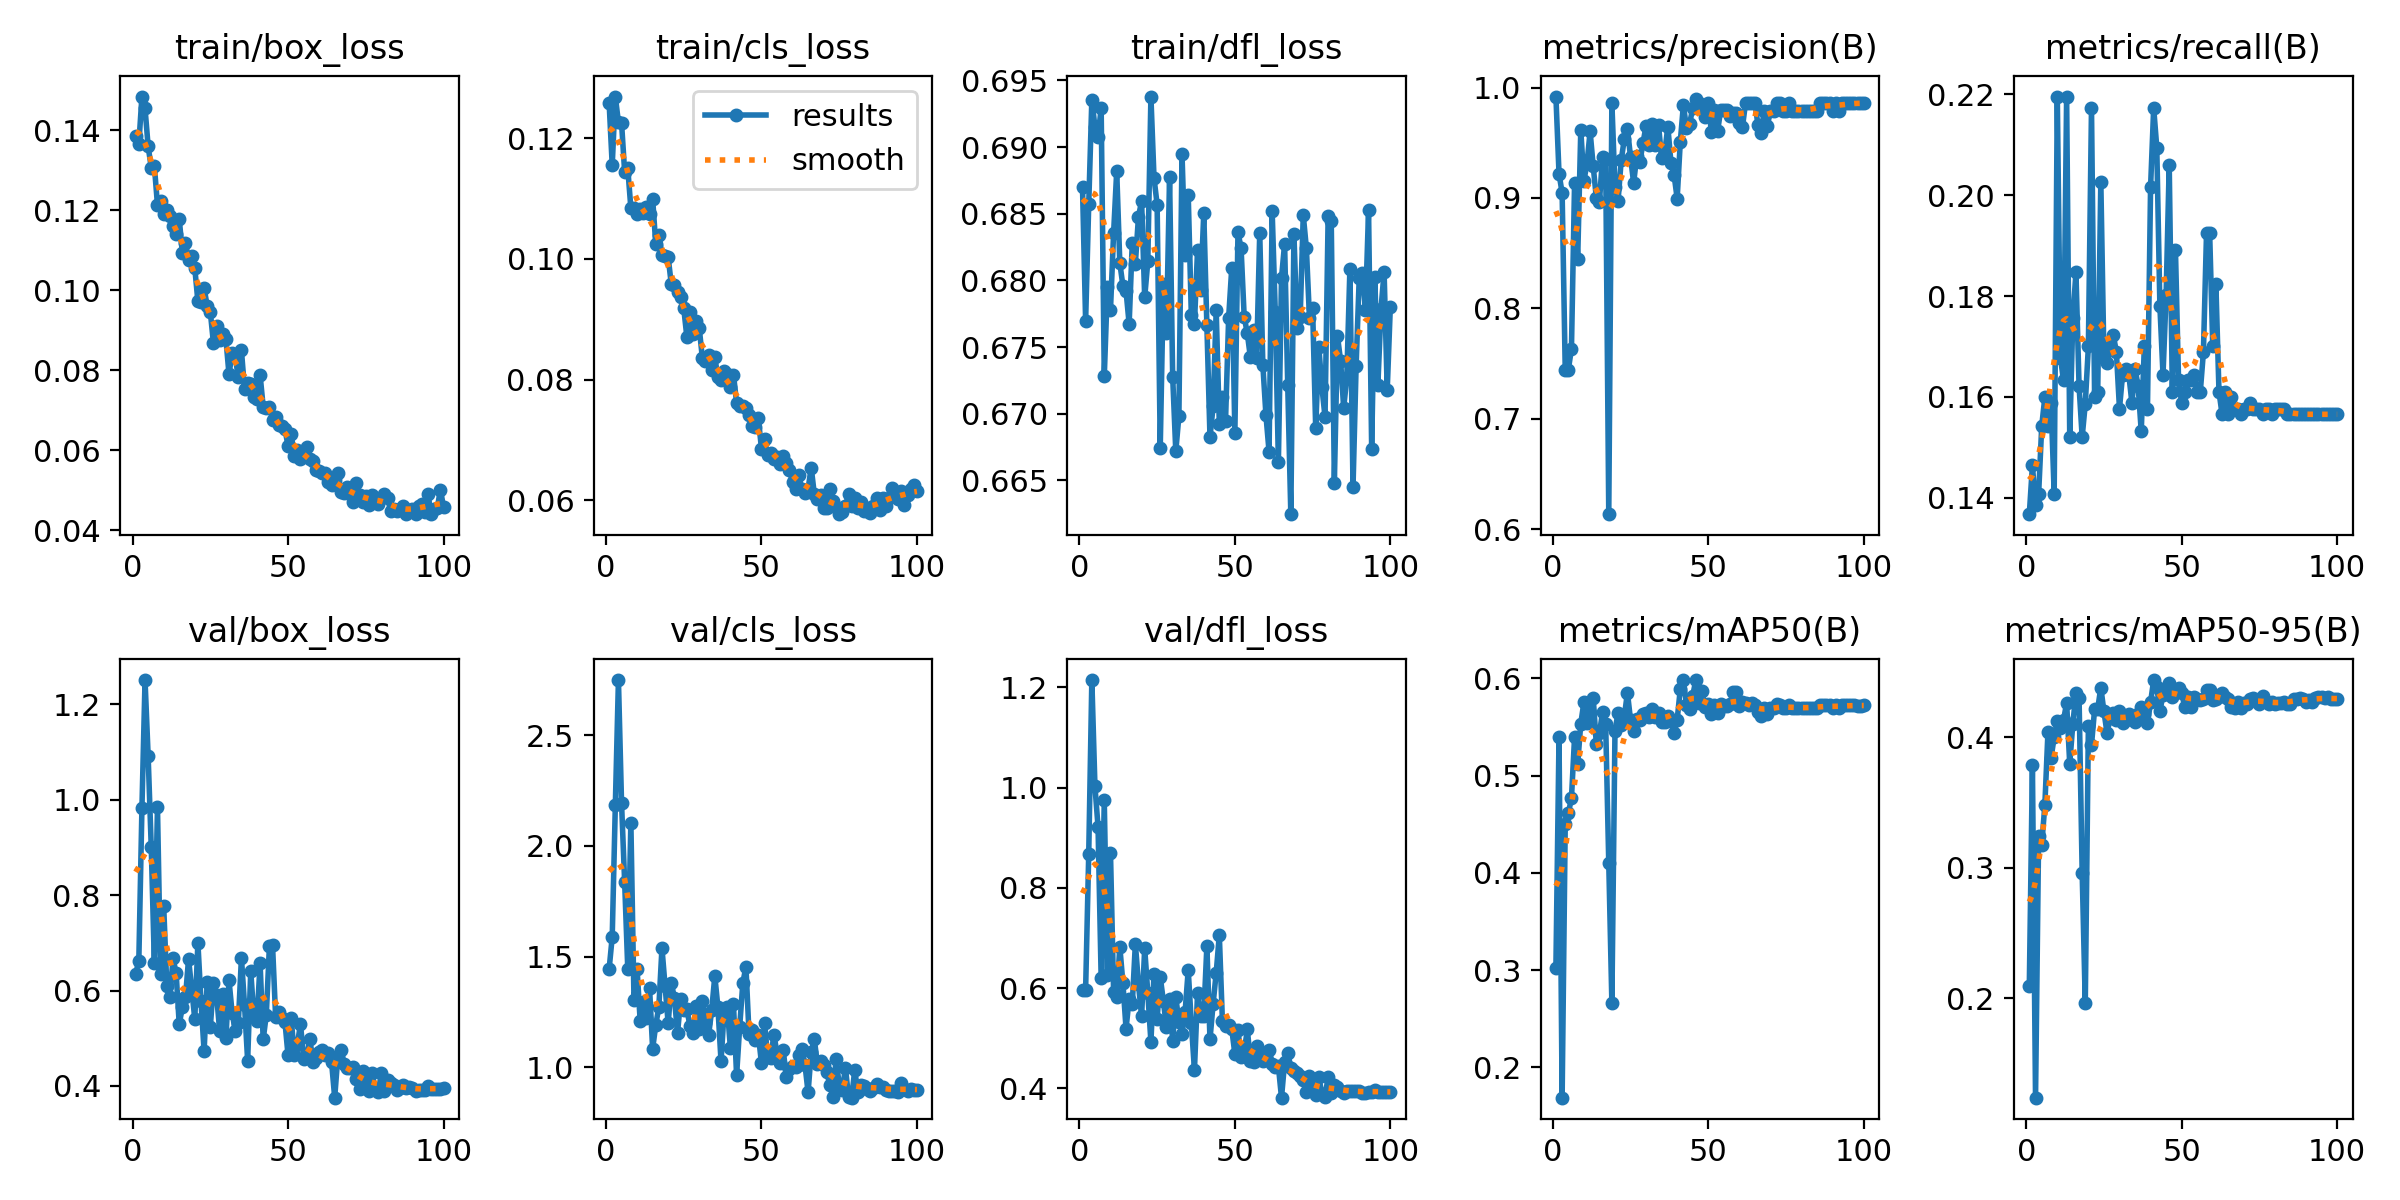

The file beside this chart, header and first rows:
epoch, train/box_loss, train/cls_loss, train/dfl_loss, metrics/precision(B), metrics/recall(B), metrics/mAP50(B), metrics/mAP50-95(B), val/box_loss, val/cls_loss, val/dfl_loss, lr/pg0, lr/pg1, lr/pg2
1, 0.1387, 0.1259, 0.687, 0.9918, 0.1367, 0.3025, 0.2095, 0.6351, 1.443, 0.5962, 0.0002474, 9.9853e-05, 9.9853e-05
2, 0.1365, 0.1155, 0.677, 0.922, 0.1464, 0.5396, 0.3786, 0.6621, 1.589, 0.5969, 9.9976e-05, 9.9976e-05, 9.9976e-05
3, 0.1484, 0.1269, 0.6857, 0.9046, 0.1385, 0.1687, 0.124, 0.9823, 2.183, 0.8678, 9.9902e-05, 9.9902e-05, 9.9902e-05
4, 0.1454, 0.1226, 0.6936, 0.744, 0.1408, 0.4502, 0.3248, 1.251, 2.748, 1.215, 9.978e-05, 9.978e-05, 9.978e-05
5, 0.1359, 0.1226, 0.6915, 0.7446, 0.1543, 0.4614, 0.3177, 1.091, 2.193, 1.003, 9.961e-05, 9.961e-05, 9.961e-05
6, 0.1306, 0.1144, 0.6908, 0.7634, 0.1599, 0.4768, 0.3482, 0.8998, 1.836, 0.9216, 9.9391e-05, 9.9391e-05, 9.9391e-05
7, 0.131, 0.115, 0.6929, 0.9133, 0.1543, 0.5395, 0.4042, 0.6569, 1.445, 0.6198, 9.9123e-05, 9.9123e-05, 9.9123e-05
8, 0.1213, 0.1084, 0.6728, 0.8443, 0.1588, 0.5118, 0.3842, 0.9838, 2.105, 0.9744, 9.8808e-05, 9.8808e-05, 9.8808e-05
9, 0.1223, 0.1085, 0.6795, 0.9615, 0.1408, 0.5536, 0.4001, 0.6344, 1.305, 0.6252, 9.8445e-05, 9.8445e-05, 9.8445e-05
10, 0.1191, 0.1074, 0.6778, 0.9155, 0.2196, 0.5753, 0.4121, 0.7773, 1.443, 0.8696, 9.8035e-05, 9.8035e-05, 9.8035e-05
11, 0.1199, 0.1084, 0.6835, 0.9313, 0.1678, 0.5544, 0.4075, 0.6099, 1.207, 0.5925, 9.7577e-05, 9.7577e-05, 9.7577e-05
12, 0.1185, 0.1076, 0.6882, 0.9603, 0.1633, 0.5647, 0.413, 0.587, 1.294, 0.5814, 9.7074e-05, 9.7074e-05, 9.7074e-05
13, 0.1161, 0.1086, 0.6813, 0.9286, 0.2196, 0.5796, 0.4263, 0.6674, 1.224, 0.6825, 9.6524e-05, 9.6524e-05, 9.6524e-05
14, 0.114, 0.1074, 0.6796, 0.9, 0.152, 0.5327, 0.3797, 0.6363, 1.36, 0.6092, 9.5929e-05, 9.5929e-05, 9.5929e-05
15, 0.1179, 0.11, 0.6792, 0.8965, 0.1757, 0.5434, 0.4103, 0.5292, 1.084, 0.5191, 9.5289e-05, 9.5289e-05, 9.5289e-05
16, 0.1094, 0.1025, 0.6767, 0.9371, 0.1847, 0.5653, 0.4337, 0.5653, 1.19, 0.5781, 9.4605e-05, 9.4605e-05, 9.4605e-05
17, 0.1119, 0.104, 0.6828, 0.9351, 0.1622, 0.5535, 0.4304, 0.5856, 1.274, 0.5673, 9.3877e-05, 9.3877e-05, 9.3877e-05
18, 0.1076, 0.1007, 0.6813, 0.6136, 0.152, 0.41, 0.2963, 0.6661, 1.539, 0.6887, 9.3107e-05, 9.3107e-05, 9.3107e-05
19, 0.1084, 0.1004, 0.6848, 0.986, 0.1586, 0.2659, 0.1962, 0.6034, 1.367, 0.6082, 9.2294e-05, 9.2294e-05, 9.2294e-05
20, 0.1055, 0.1003, 0.6859, 0.9096, 0.1701, 0.5462, 0.4085, 0.5406, 1.198, 0.5433, 9.144e-05, 9.144e-05, 9.144e-05
21, 0.09719, 0.0958, 0.6787, 0.8977, 0.2173, 0.5647, 0.3942, 0.7, 1.381, 0.6793, 9.0546e-05, 9.0546e-05, 9.0546e-05
22, 0.09701, 0.09573, 0.6814, 0.9342, 0.1599, 0.5518, 0.4213, 0.5772, 1.314, 0.5899, 8.9613e-05, 8.9613e-05, 8.9613e-05
23, 0.1006, 0.09456, 0.6938, 0.9533, 0.161, 0.5606, 0.4218, 0.4724, 1.154, 0.4927, 8.864e-05, 8.864e-05, 8.864e-05
24, 0.09596, 0.09373, 0.6877, 0.9626, 0.2027, 0.5854, 0.4381, 0.6188, 1.307, 0.6282, 8.763e-05, 8.763e-05, 8.763e-05
25, 0.09452, 0.09183, 0.6857, 0.9371, 0.1678, 0.5573, 0.4198, 0.5234, 1.261, 0.5391, 8.6584e-05, 8.6584e-05, 8.6584e-05
26, 0.08676, 0.0871, 0.6674, 0.9136, 0.1667, 0.5463, 0.4032, 0.6155, 1.262, 0.6219, 8.5502e-05, 8.5502e-05, 8.5502e-05
27, 0.091, 0.09119, 0.6797, 0.9379, 0.1701, 0.5584, 0.4147, 0.5916, 1.187, 0.5746, 8.4385e-05, 8.4385e-05, 8.4385e-05
28, 0.0876, 0.08755, 0.6761, 0.9329, 0.1723, 0.5576, 0.4189, 0.515, 1.153, 0.522, 8.3235e-05, 8.3235e-05, 8.3235e-05
29, 0.08911, 0.08969, 0.6878, 0.9494, 0.1689, 0.563, 0.4132, 0.593, 1.275, 0.5789, 8.2052e-05, 8.2052e-05, 8.2052e-05
30, 0.08787, 0.08848, 0.6728, 0.9655, 0.1577, 0.5641, 0.4197, 0.4998, 1.175, 0.4946, 8.0839e-05, 8.0839e-05, 8.0839e-05
31, 0.07901, 0.08353, 0.6672, 0.948, 0.1644, 0.5603, 0.4108, 0.6217, 1.299, 0.5824, 7.9595e-05, 7.9595e-05, 7.9595e-05
32, 0.08419, 0.08301, 0.6698, 0.9671, 0.1655, 0.5687, 0.4131, 0.5537, 1.198, 0.5322, 7.8323e-05, 7.8323e-05, 7.8323e-05
33, 0.08334, 0.08413, 0.6895, 0.948, 0.1644, 0.5598, 0.4178, 0.5157, 1.145, 0.5088, 7.7023e-05, 7.7023e-05, 7.7023e-05
34, 0.07824, 0.08156, 0.6819, 0.9657, 0.1588, 0.5646, 0.4148, 0.5319, 1.26, 0.553, 7.5698e-05, 7.5698e-05, 7.5698e-05
35, 0.08498, 0.08369, 0.6864, 0.9363, 0.1655, 0.5554, 0.4116, 0.6686, 1.413, 0.6358, 7.4347e-05, 7.4347e-05, 7.4347e-05
36, 0.07519, 0.08034, 0.6774, 0.9412, 0.1622, 0.5556, 0.4177, 0.5693, 1.27, 0.5301, 7.2973e-05, 7.2973e-05, 7.2973e-05
37, 0.07677, 0.07996, 0.6768, 0.9645, 0.1532, 0.5613, 0.4232, 0.453, 1.027, 0.4363, 7.1576e-05, 7.1576e-05, 7.1576e-05
38, 0.0766, 0.08141, 0.6823, 0.9321, 0.1701, 0.5563, 0.4177, 0.6408, 1.256, 0.5899, 7.0159e-05, 7.0159e-05, 7.0159e-05
39, 0.07325, 0.08084, 0.6793, 0.9211, 0.1577, 0.5441, 0.4106, 0.5451, 1.27, 0.5448, 6.8722e-05, 6.8722e-05, 6.8722e-05
40, 0.07284, 0.07868, 0.6851, 0.8995, 0.2016, 0.5576, 0.4268, 0.5355, 1.09, 0.5449, 6.7268e-05, 6.7268e-05, 6.7268e-05
41, 0.07885, 0.08082, 0.6766, 0.9507, 0.2173, 0.5888, 0.4438, 0.6576, 1.284, 0.6841, 6.5796e-05, 6.5796e-05, 6.5796e-05
42, 0.07084, 0.07614, 0.6682, 0.9841, 0.2095, 0.5981, 0.4386, 0.4974, 0.9638, 0.4974, 6.431e-05, 6.431e-05, 6.431e-05
43, 0.07061, 0.07557, 0.6705, 0.9634, 0.1779, 0.573, 0.4204, 0.5491, 1.184, 0.5681, 6.281e-05, 6.281e-05, 6.281e-05
44, 0.07082, 0.07556, 0.6777, 0.9669, 0.1644, 0.5681, 0.432, 0.693, 1.38, 0.6305, 6.1298e-05, 6.1298e-05, 6.1298e-05
45, 0.06753, 0.07524, 0.6693, 0.9816, 0.1802, 0.5822, 0.4379, 0.6958, 1.454, 0.7055, 5.9775e-05, 5.9775e-05, 5.9775e-05
46, 0.06837, 0.07419, 0.6713, 0.9892, 0.2061, 0.5983, 0.4415, 0.5449, 1.151, 0.5333, 5.8244e-05, 5.8244e-05, 5.8244e-05
47, 0.06624, 0.07224, 0.6695, 0.9862, 0.161, 0.5746, 0.4312, 0.5543, 1.171, 0.5251, 5.6704e-05, 5.6704e-05, 5.6704e-05
48, 0.06593, 0.07208, 0.6772, 0.9825, 0.1892, 0.5868, 0.4343, 0.5433, 1.123, 0.5264, 5.5158e-05, 5.5158e-05, 5.5158e-05
49, 0.06527, 0.07358, 0.6809, 0.9731, 0.1633, 0.5702, 0.4377, 0.5337, 1.147, 0.5184, 5.3608e-05, 5.3608e-05, 5.3608e-05
50, 0.06099, 0.06852, 0.6686, 0.986, 0.1588, 0.5735, 0.434, 0.4642, 1.019, 0.4684, 5.2055e-05, 5.2055e-05, 5.2055e-05
51, 0.06413, 0.07009, 0.6836, 0.9597, 0.161, 0.5634, 0.423, 0.5418, 1.199, 0.516, 5.05e-05, 5.05e-05, 5.05e-05
52, 0.05859, 0.06743, 0.6824, 0.9797, 0.1633, 0.5729, 0.4307, 0.4657, 1.048, 0.4626, 4.8945e-05, 4.8945e-05, 4.8945e-05
53, 0.06013, 0.06776, 0.6773, 0.9603, 0.1633, 0.5648, 0.423, 0.4877, 1.044, 0.4718, 4.7392e-05, 4.7392e-05, 4.7392e-05
54, 0.0579, 0.06685, 0.676, 0.9799, 0.1644, 0.5737, 0.4306, 0.5303, 1.147, 0.5177, 4.5842e-05, 4.5842e-05, 4.5842e-05
55, 0.05928, 0.06709, 0.6742, 0.9795, 0.161, 0.5717, 0.4293, 0.4568, 1.065, 0.4548, 4.4296e-05, 4.4296e-05, 4.4296e-05
56, 0.06077, 0.06597, 0.6763, 0.9795, 0.161, 0.5717, 0.4283, 0.4613, 1.022, 0.4526, 4.2756e-05, 4.2756e-05, 4.2756e-05
57, 0.05775, 0.06729, 0.6742, 0.974, 0.1689, 0.5734, 0.4292, 0.4989, 1.078, 0.4851, 4.1225e-05, 4.1225e-05, 4.1225e-05
58, 0.05734, 0.0662, 0.6836, 0.9771, 0.1926, 0.5862, 0.4362, 0.4505, 0.955, 0.4613, 3.9702e-05, 3.9702e-05, 3.9702e-05
59, 0.05505, 0.06492, 0.6736, 0.9771, 0.1926, 0.5863, 0.4363, 0.4592, 0.9907, 0.4546, 3.819e-05, 3.819e-05, 3.819e-05
60, 0.05472, 0.06308, 0.6699, 0.9679, 0.1701, 0.5714, 0.4283, 0.4703, 1.008, 0.4609, 3.669e-05, 3.669e-05, 3.669e-05
... 40 more rows
